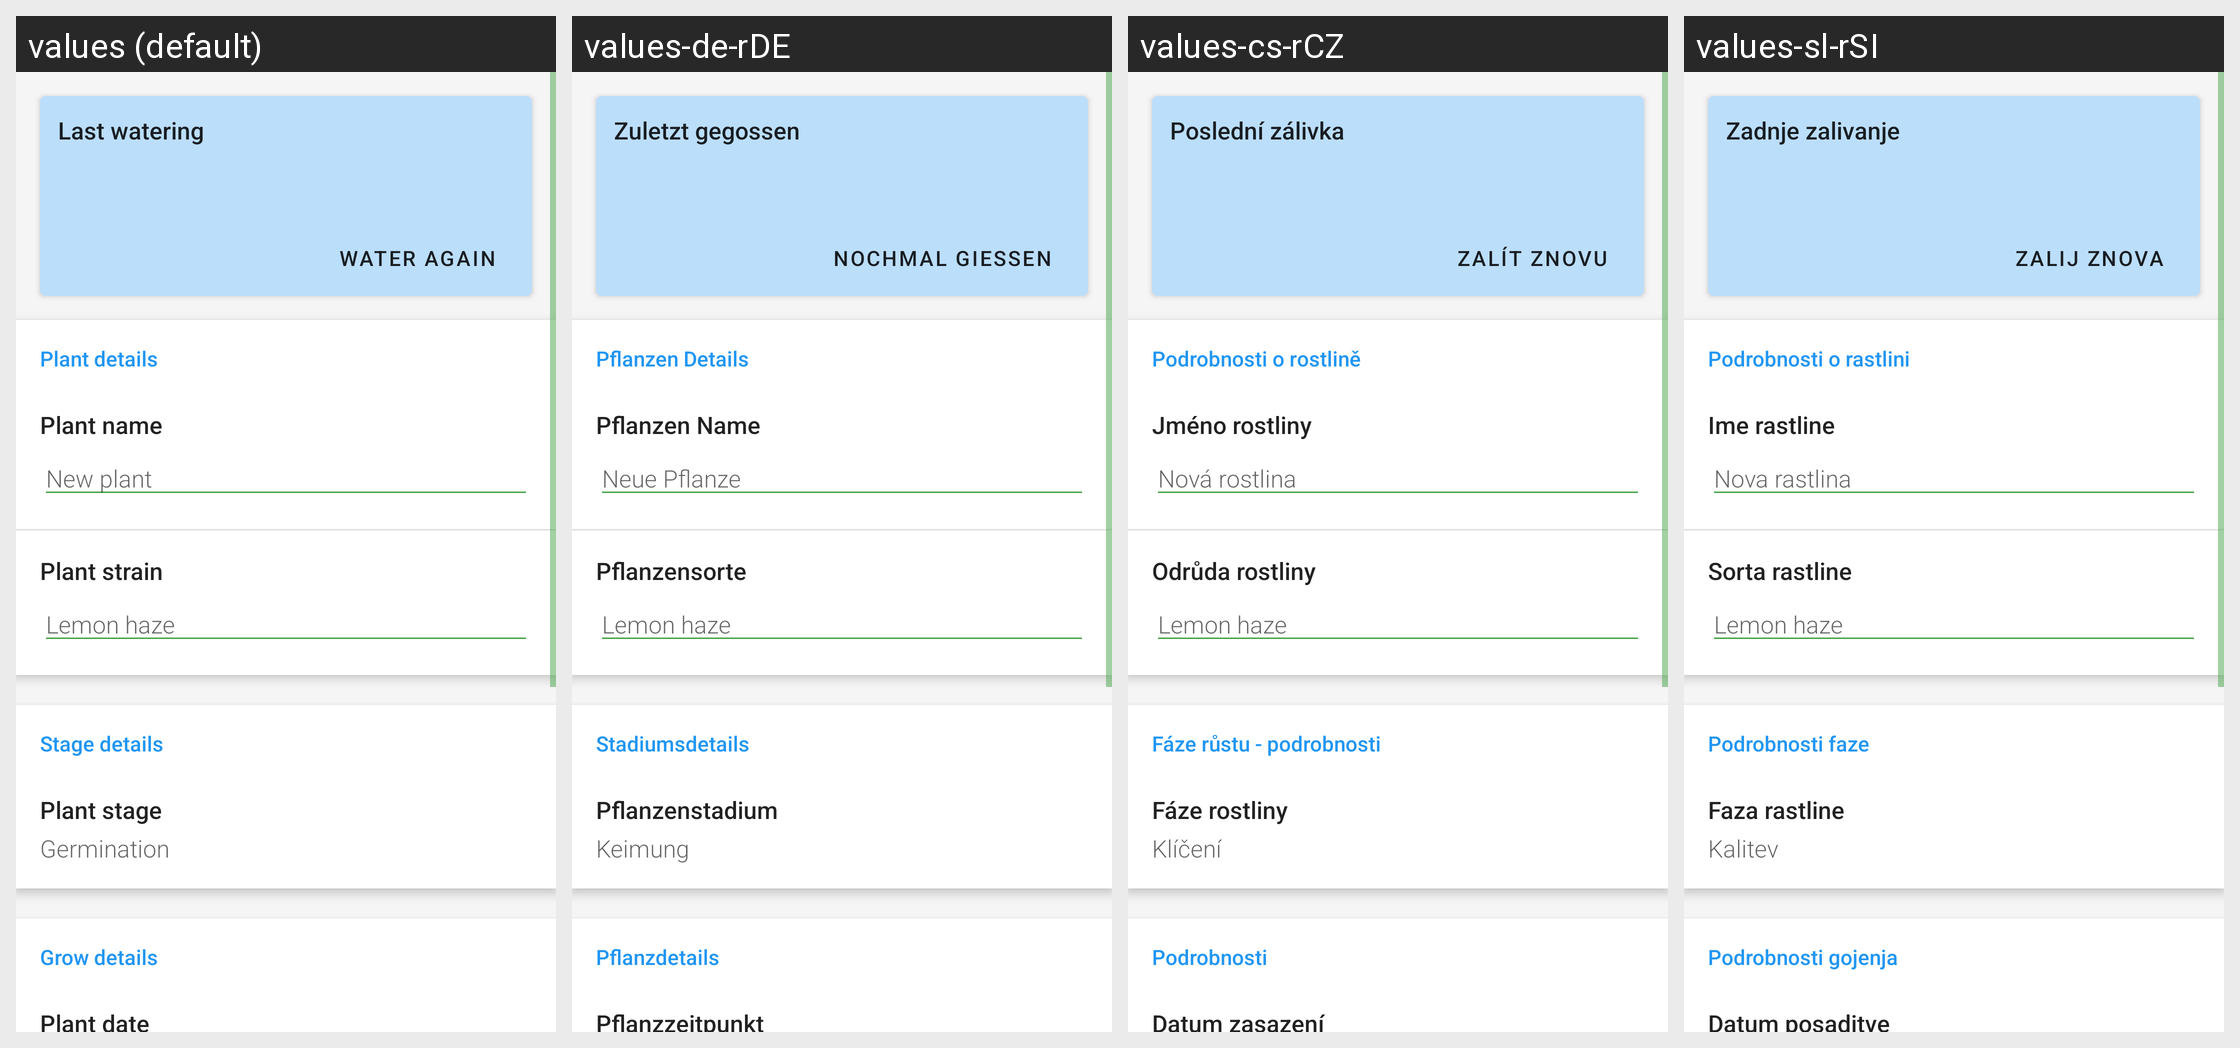

Here is an Android app screen in its default locale and in the app's own translations. Write out the translated-string differences for the strings that appear on this screen.
Android screen res/layout/plant_details_view.xml rendered under 4 locales, left to right: values (default), values-de-rDE, values-cs-rCZ, values-sl-rSI. Device: Nexus 5 (rendered at 1080×1920; each locale shown at half size, 540×960, under a caption strip naming it); theme AppTheme.
Other locales in the repository, not shown: values-en, values-es, values-fr, values-hu, values-it-rIT, values-nb, values-nl-rNL, values-ru, values-uk, values-zh-rTW.
Strings drawn on this screen, with the default value and each locale's value (text and hints the layout hard-codes, and strings that could not be matched under every locale, appear in the picture but are not listed):

last_watering_title
  values: Last watering
  values-de-rDE: Zuletzt gegossen
  values-cs-rCZ: Poslední zálivka
  values-sl-rSI: Zadnje zalivanje

feed_again
  values: Water again
  values-de-rDE: Nochmal gießen
  values-cs-rCZ: Zalít znovu
  values-sl-rSI: Zalij znova

plant_details_title
  values: Plant details
  values-de-rDE: Pflanzen Details
  values-cs-rCZ: Podrobnosti o rostlině
  values-sl-rSI: Podrobnosti o rastlini

plant_name_label
  values: Plant name
  values-de-rDE: Pflanzen Name
  values-cs-rCZ: Jméno rostliny
  values-sl-rSI: Ime rastline

new_plant_hint
  values: New plant
  values-de-rDE: Neue Pflanze
  values-cs-rCZ: Nová rostlina
  values-sl-rSI: Nova rastlina

plant_strain_label
  values: Plant strain
  values-de-rDE: Pflanzensorte
  values-cs-rCZ: Odrůda rostliny
  values-sl-rSI: Sorta rastline

plant_strain_hint
  values: Lemon haze
  values-de-rDE: Lemon haze
  values-cs-rCZ: Lemon haze
  values-sl-rSI: Lemon haze

stage_details_title
  values: Stage details
  values-de-rDE: Stadiumsdetails
  values-cs-rCZ: Fáze růstu - podrobnosti
  values-sl-rSI: Podrobnosti faze

plant_stage_label
  values: Plant stage
  values-de-rDE: Pflanzenstadium
  values-cs-rCZ: Fáze rostliny
  values-sl-rSI: Faza rastline

germination
  values: Germination
  values-de-rDE: Keimung
  values-cs-rCZ: Klíčení
  values-sl-rSI: Kalitev

grow_details_title
  values: Grow details
  values-de-rDE: Pflanzdetails
  values-cs-rCZ: Podrobnosti
  values-sl-rSI: Podrobnosti gojenja

plant_date_label
  values: Plant date
  values-de-rDE: Pflanzzeitpunkt
  values-cs-rCZ: Datum zasazení
  values-sl-rSI: Datum posaditve
